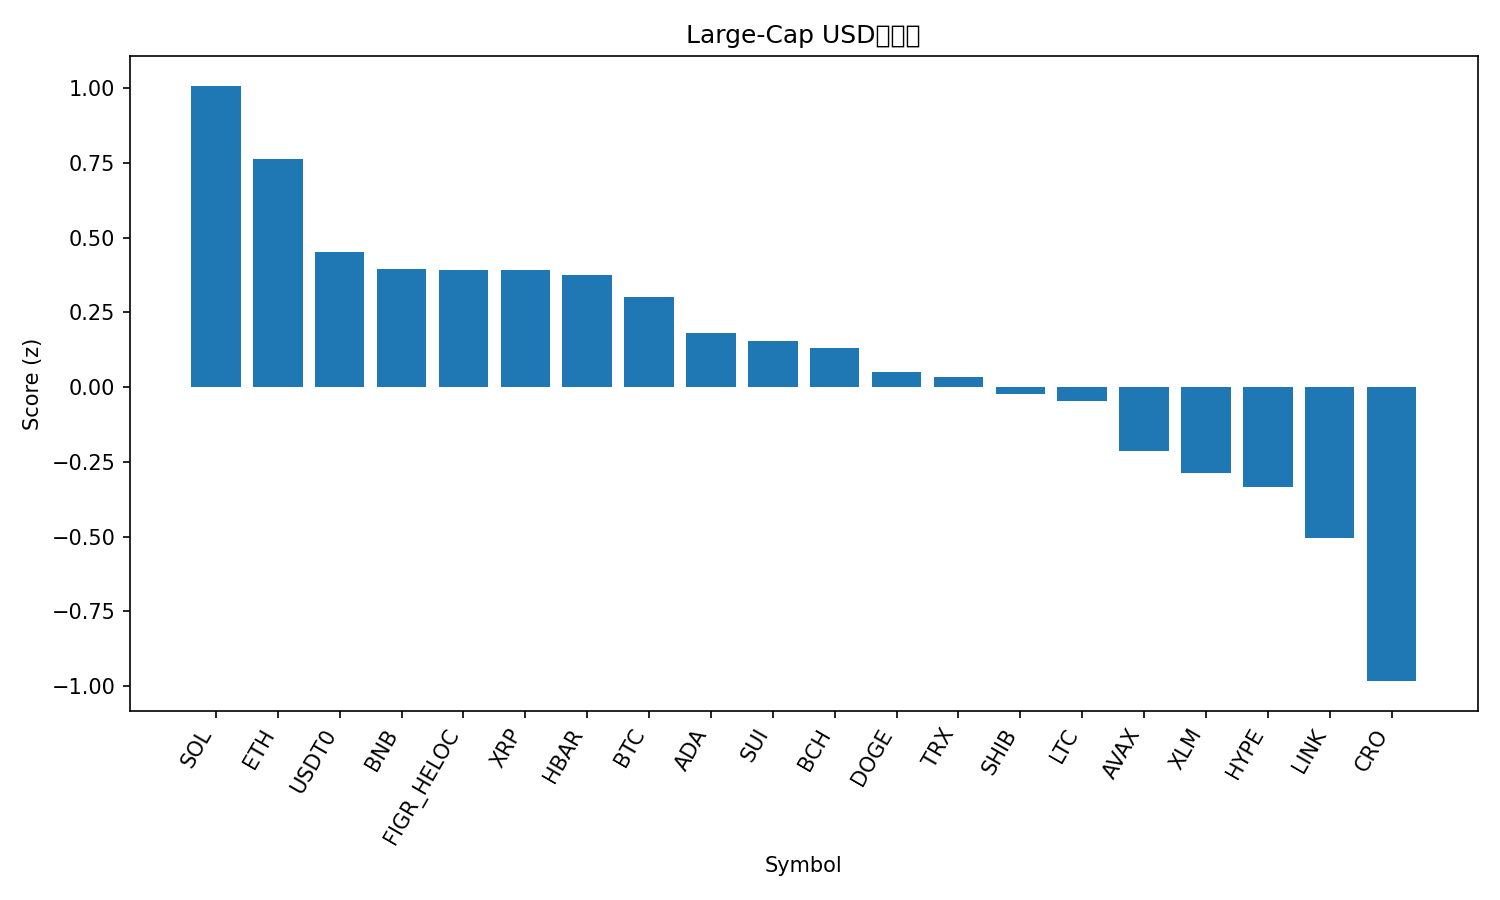

The data file committed next to this chart (first rows):
rank, name, symbol, price, pct_1h, pct_24h, pct_7d, pct_1h_vs_btc, pct_24h_vs_btc, pct_7d_vs_btc, market_cap_rank, market_cap, volume_usd, score
1, Solana, SOL, 198.6, 0.7138, 2.513, -15.93, 0.7547, 2.122, -7.485, 6, 108449176323, 10974551944, 1.008
2, Ethereum, ETH, 4163, 0.4465, 1.345, -11.06, 0.4874, 0.9541, -2.62, 2, 501949417840, 50062958382, 0.7614
3, USDT0, USDT0, 1.001, 0.0119, 0.07182, 0.08214, 0.05287, -0.3193, 8.526, 31, 7375294500, 733732658, 0.4517
4, BNB, BNB, 1280, 0.02827, -1.153, 5.447, 0.06924, -1.544, 13.89, 4, 177645819789, 10513166788, 0.3948
5, Figure Heloc, FIGR_HELOC, 0.9754, 0.0, 0.0, -1.317, 0.04097, -0.3911, 7.126, 16, 12667362857, 389493, 0.3921
6, XRP, XRP, 2.58, -0.2141, 2.767, -14.84, -0.1731, 2.376, -6.401, 5, 154722933963, 9364980702, 0.3909
7, Hedera, HBAR, 0.1885, 0.1055, 1.985, -18.72, 0.1464, 1.594, -10.28, 28, 7977449916, 415690012, 0.3735
8, Bitcoin, BTC, 114624, -0.04097, 0.3911, -8.444, 0.0, 0.0, 0.0, 1, 2283740236109, 84248362758, 0.3013
9, Cardano, ADA, 0.7126, -0.5123, 3.43, -18.65, -0.4713, 3.039, -10.2, 11, 26073953063, 2281544001, 0.1807
10, Sui, SUI, 2.86, -0.5261, 3.752, -21.49, -0.4851, 3.361, -13.05, 22, 10354276411, 2528506727, 0.1544
11, Bitcoin Cash, BCH, 542.4, -0.1056, 0.203, -9.647, -0.06461, -0.1881, -1.203, 21, 10806332796, 297971532, 0.1317
12, Dogecoin, DOGE, 0.2101, -0.1304, 1.525, -21.42, -0.08942, 1.134, -12.97, 9, 31755686835, 5021845643, 0.04945
13, TRON, TRX, 0.321, -0.07119, -0.8446, -7.184, -0.03022, -1.236, 1.26, 10, 30384922226, 842970569, 0.03259
14, Shiba Inu, SHIB, 1.093e-05, -0.7935, 2.904, -14.76, -0.7526, 2.513, -6.318, 33, 6435642390, 386477901, -0.02391
15, Litecoin, LTC, 98.02, 0.2725, -1.071, -18.41, 0.3134, -1.462, -9.962, 30, 7463848759, 1394165684, -0.04764
16, Avalanche, AVAX, 22.81, -0.1529, 0.819, -25.74, -0.1119, 0.4279, -17.3, 24, 9713182582, 1589316784, -0.2135
17, Stellar, XLM, 0.3453, -0.6282, 0.8685, -15.34, -0.5873, 0.4774, -6.899, 19, 11042971739, 356865310, -0.2858
18, Hyperliquid, HYPE, 39.96, -0.3435, -0.2661, -17.45, -0.3025, -0.6573, -9.009, 20, 10819043551, 809799848, -0.335
19, Chainlink, LINK, 19.53, -1.218, 1.983, -14.73, -1.177, 1.591, -6.29, 15, 13608914117, 1569229417, -0.5045
20, Cronos, CRO, 0.1683, -0.278, -3.637, -20.66, -0.2371, -4.028, -12.21, 35, 5863139314, 53935866, -0.9834
21, Mantle, MNT, 2.02, -1.802, -5.528, -14.24, -1.761, -5.919, -5.796, 32, 6530460871, 858128384, -2.289
